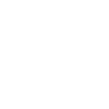
t = 0.00 s
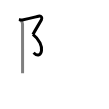
t = 2.50 s
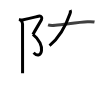
t = 4.75 s
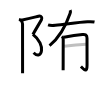
t = 7.25 s
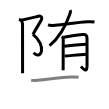
t = 9.50 s
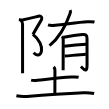
t = 12.00 s

The animated SVG that drew these frames (rendered in a browser with its animation timeline set to each time). Animation: 12 SMIL elements (animate=12); one cycle of 12.00 s.

<svg width="109px" height="109px" viewBox="0 0 px 109px" xmlns="http://www.w3.org/2000/svg" xmlns:xlink="http://www.w3.org/1999/xlink" xml:space="preserve" version="1.1"  baseProfile="full">
<path d="M18.87,19.62c1.03,0.14,2.2,0.52,3.41,0.32c7.22-1.19,13.58-3.14,16.14-3.74c3.07-0.72,4.06,1.61,3.02,3.52c-1.94,3.54-5.06,8.54-8.53,14.7" style="fill:none;stroke:black;stroke-width:3;opacity:0">
  <animate attributeType="CSS" attributeName="opacity" from="0" to="1" begin="0s" dur="1s" repeatCount="Indefinite" fill="freeze" />
</path>
<path d="M32.9,34.41C46.75,45,41.75,61,33.6,52.75" style="fill:none;stroke:black;stroke-width:3;opacity:0">
  <animate attributeType="CSS" attributeName="opacity" from="0" to="1" begin="1s" dur="1s" repeatCount="Indefinite" fill="freeze" />
</path>
<path d="M21.04,20.34c0.81,0.81,1.5,2.03,1.5,3.6c0,0.47,0.04,29.39,0.04,42.68c0,3.86,0,6.42-0.01,6.62" style="fill:none;stroke:black;stroke-width:3;opacity:0">
  <animate attributeType="CSS" attributeName="opacity" from="0" to="1" begin="2s" dur="1s" repeatCount="Indefinite" fill="freeze" />
</path>
<path d="M70.17,10.18c0.45,1.07,0.28,2.2-0.12,3.38c-3.37,9.87-8.81,22.6-20.52,32.07" style="fill:none;stroke:black;stroke-width:3;opacity:0">
  <animate attributeType="CSS" attributeName="opacity" from="0" to="1" begin="3s" dur="1s" repeatCount="Indefinite" fill="freeze" />
</path>
<path d="M48.05,24.94c2.26,0.76,5.03,0.56,7.34,0.35c9.62-0.84,22.43-3.04,32.11-3.5c2.33-0.11,4.7-0.21,7,0.25" style="fill:none;stroke:black;stroke-width:3;opacity:0">
  <animate attributeType="CSS" attributeName="opacity" from="0" to="1" begin="4s" dur="1s" repeatCount="Indefinite" fill="freeze" />
</path>
<path d="M62.05,36.27c0.96,0.96,1.18,2.23,1.18,3.24c0,0.45-0.07,15.82-0.07,24.98c0,3.16-0.01,5.4-0.02,5.73" style="fill:none;stroke:black;stroke-width:3;opacity:0">
  <animate attributeType="CSS" attributeName="opacity" from="0" to="1" begin="5s" dur="1s" repeatCount="Indefinite" fill="freeze" />
</path>
<path d="M63.91,37.21c4.11-0.74,13.53-2.23,18.49-2.75c3.04-0.32,4.63,0.33,4.61,3.66c-0.03,4.41,0.04,16.34,0.04,27.08c0,8.3-3.51,3.9-6.15,1.31" style="fill:none;stroke:black;stroke-width:3;opacity:0">
  <animate attributeType="CSS" attributeName="opacity" from="0" to="1" begin="6s" dur="1s" repeatCount="Indefinite" fill="freeze" />
</path>
<path d="M64.16,46.18c7.46-0.93,15.96-1.68,22.02-1.94" style="fill:none;stroke:black;stroke-width:3;opacity:0">
  <animate attributeType="CSS" attributeName="opacity" from="0" to="1" begin="7s" dur="1s" repeatCount="Indefinite" fill="freeze" />
</path>
<path d="M64.62,56.05c6.64-0.52,15.53-1.44,21.25-1.73" style="fill:none;stroke:black;stroke-width:3;opacity:0">
  <animate attributeType="CSS" attributeName="opacity" from="0" to="1" begin="8s" dur="1s" repeatCount="Indefinite" fill="freeze" />
</path>
<path d="M31.13,80.17c2.12,0.58,4.32,0.33,6.37,0.11c10.68-1.12,22.77-2.65,33.62-3.2c2.51-0.13,5.03-0.36,7.5,0.21" style="fill:none;stroke:black;stroke-width:3;opacity:0">
  <animate attributeType="CSS" attributeName="opacity" from="0" to="1" begin="9s" dur="1s" repeatCount="Indefinite" fill="freeze" />
</path>
<path d="M53.67,66.87c0.86,0.86,1.27,2.13,1.27,3.64c0,8-0.07,15.51-0.07,22.75" style="fill:none;stroke:black;stroke-width:3;opacity:0">
  <animate attributeType="CSS" attributeName="opacity" from="0" to="1" begin="10s" dur="1s" repeatCount="Indefinite" fill="freeze" />
</path>
<path d="M16.38,95.73c3.75,0.77,7.13,0.93,10.49,0.67c16.97-1.31,40.84-2.85,56.76-3.62c3.46-0.17,7.11,0.06,10.5,0.79" style="fill:none;stroke:black;stroke-width:3;opacity:0">
  <animate attributeType="CSS" attributeName="opacity" from="0" to="1" begin="11s" dur="1s" repeatCount="Indefinite" fill="freeze" />
</path>
</svg>
